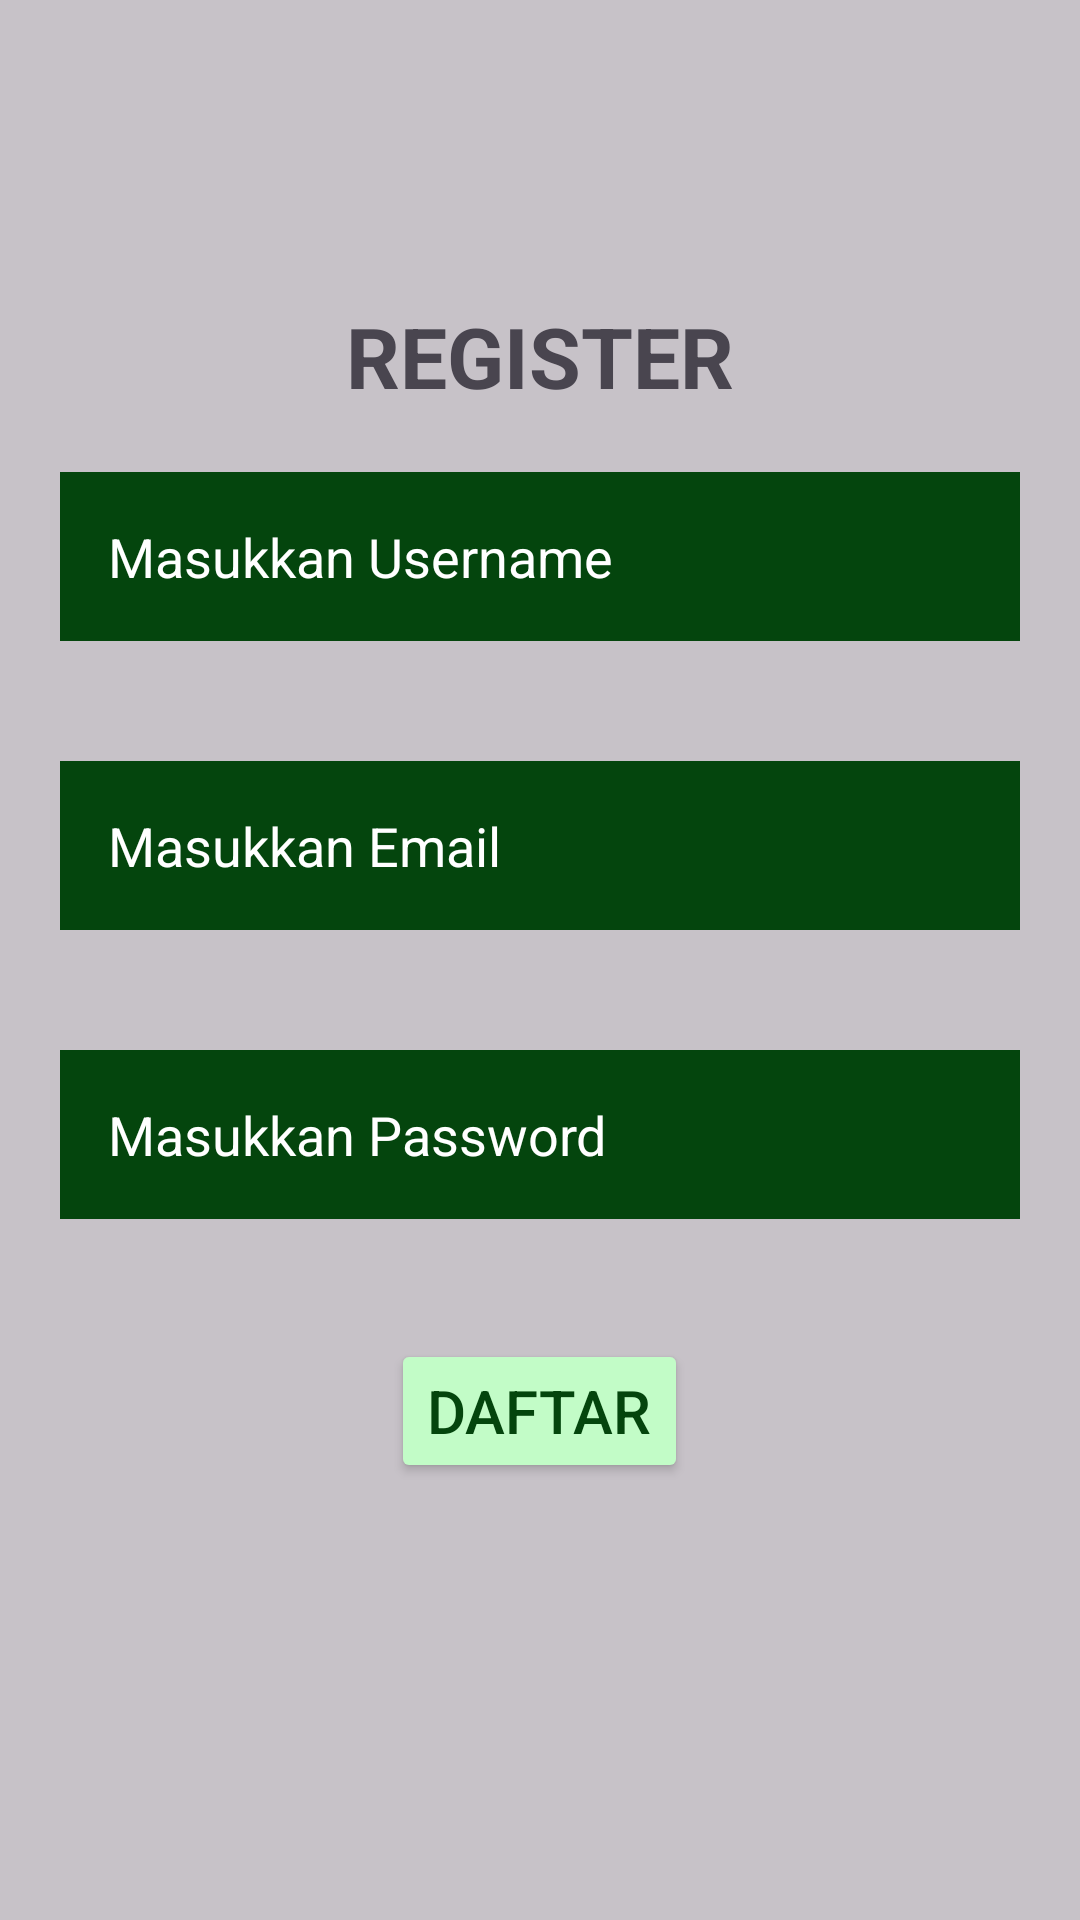

Reconstruct the res/layout file that produces this screen, plus the resources it refers to.
<!-- AndroidManifest.xml: application theme Theme.Anastasya -->
<!-- res/layout/activity_register.xml -->
<RelativeLayout
    xmlns:android="http://schemas.android.com/apk/res/android"
    xmlns:app="http://schemas.android.com/apk/res-auto"
    xmlns:tools="http://schemas.android.com/tools"
    android:id="@+id/main"
    android:layout_width="match_parent"
    android:layout_height="match_parent"
    android:background="@color/cardview_shadow_start_color"
    tools:context=".register">

    <TextView
        android:id="@+id/freg"
        android:layout_width="wrap_content"
        android:layout_height="wrap_content"
        android:text="REGISTER"
        android:layout_marginTop="100dp"
        android:layout_centerHorizontal="true"
        android:textSize="28sp"
        android:textStyle="bold"/>

    <EditText
        android:id="@+id/fuser"
        android:layout_width="match_parent"
        android:layout_height="wrap_content"
        android:layout_below="@+id/freg"
        android:layout_margin="20dp"
        android:background="#04450d"
        android:hint="Masukkan Username"
        android:textColorHint="@color/white"
        android:padding="16dp"
        android:textColor="@color/white"/>

    <EditText
        android:id="@+id/femail"
        android:layout_width="match_parent"
        android:layout_height="wrap_content"
        android:layout_below="@+id/fuser"
        android:layout_margin="20dp"
        android:background="#04450d"
        android:hint="Masukkan Email"
        android:textColorHint="@color/white"
        android:padding="16dp"
        android:textColor="@color/white"/>

    <EditText
        android:id="@+id/fpass1"
        android:layout_width="match_parent"
        android:layout_height="wrap_content"
        android:layout_below="@+id/femail"
        android:layout_margin="20dp"
        android:background="#04450d"
        android:hint="Masukkan Password"
        android:textColorHint="@color/white"
        android:padding="16dp"
        android:textColor="@color/white"
        android:inputType="textPassword"/>

    <Button
        android:id="@+id/bttreg"
        android:layout_width="wrap_content"
        android:layout_height="wrap_content"
        android:layout_below="@+id/fpass1"
        android:layout_marginTop="20dp"
        android:layout_centerHorizontal="true"
        android:text="Daftar"
        android:textSize="20sp"
        android:textColor="#04450d"
        android:backgroundTint="#c2fcc7"/>

</RelativeLayout>
<!-- resources referenced by this layout -->
<resources>
  <style name="Theme.Anastasya" parent="Base.Theme.Anastasya" />
  <style name="Base.Theme.Anastasya" parent="Theme.Material3.DayNight.NoActionBar">
          
          
      </style>
  <!-- not gathered from this repository: default colours our renderer supplied (Android Studio template values) -->
  <color name="white">#FFFFFFFF</color>
</resources>
